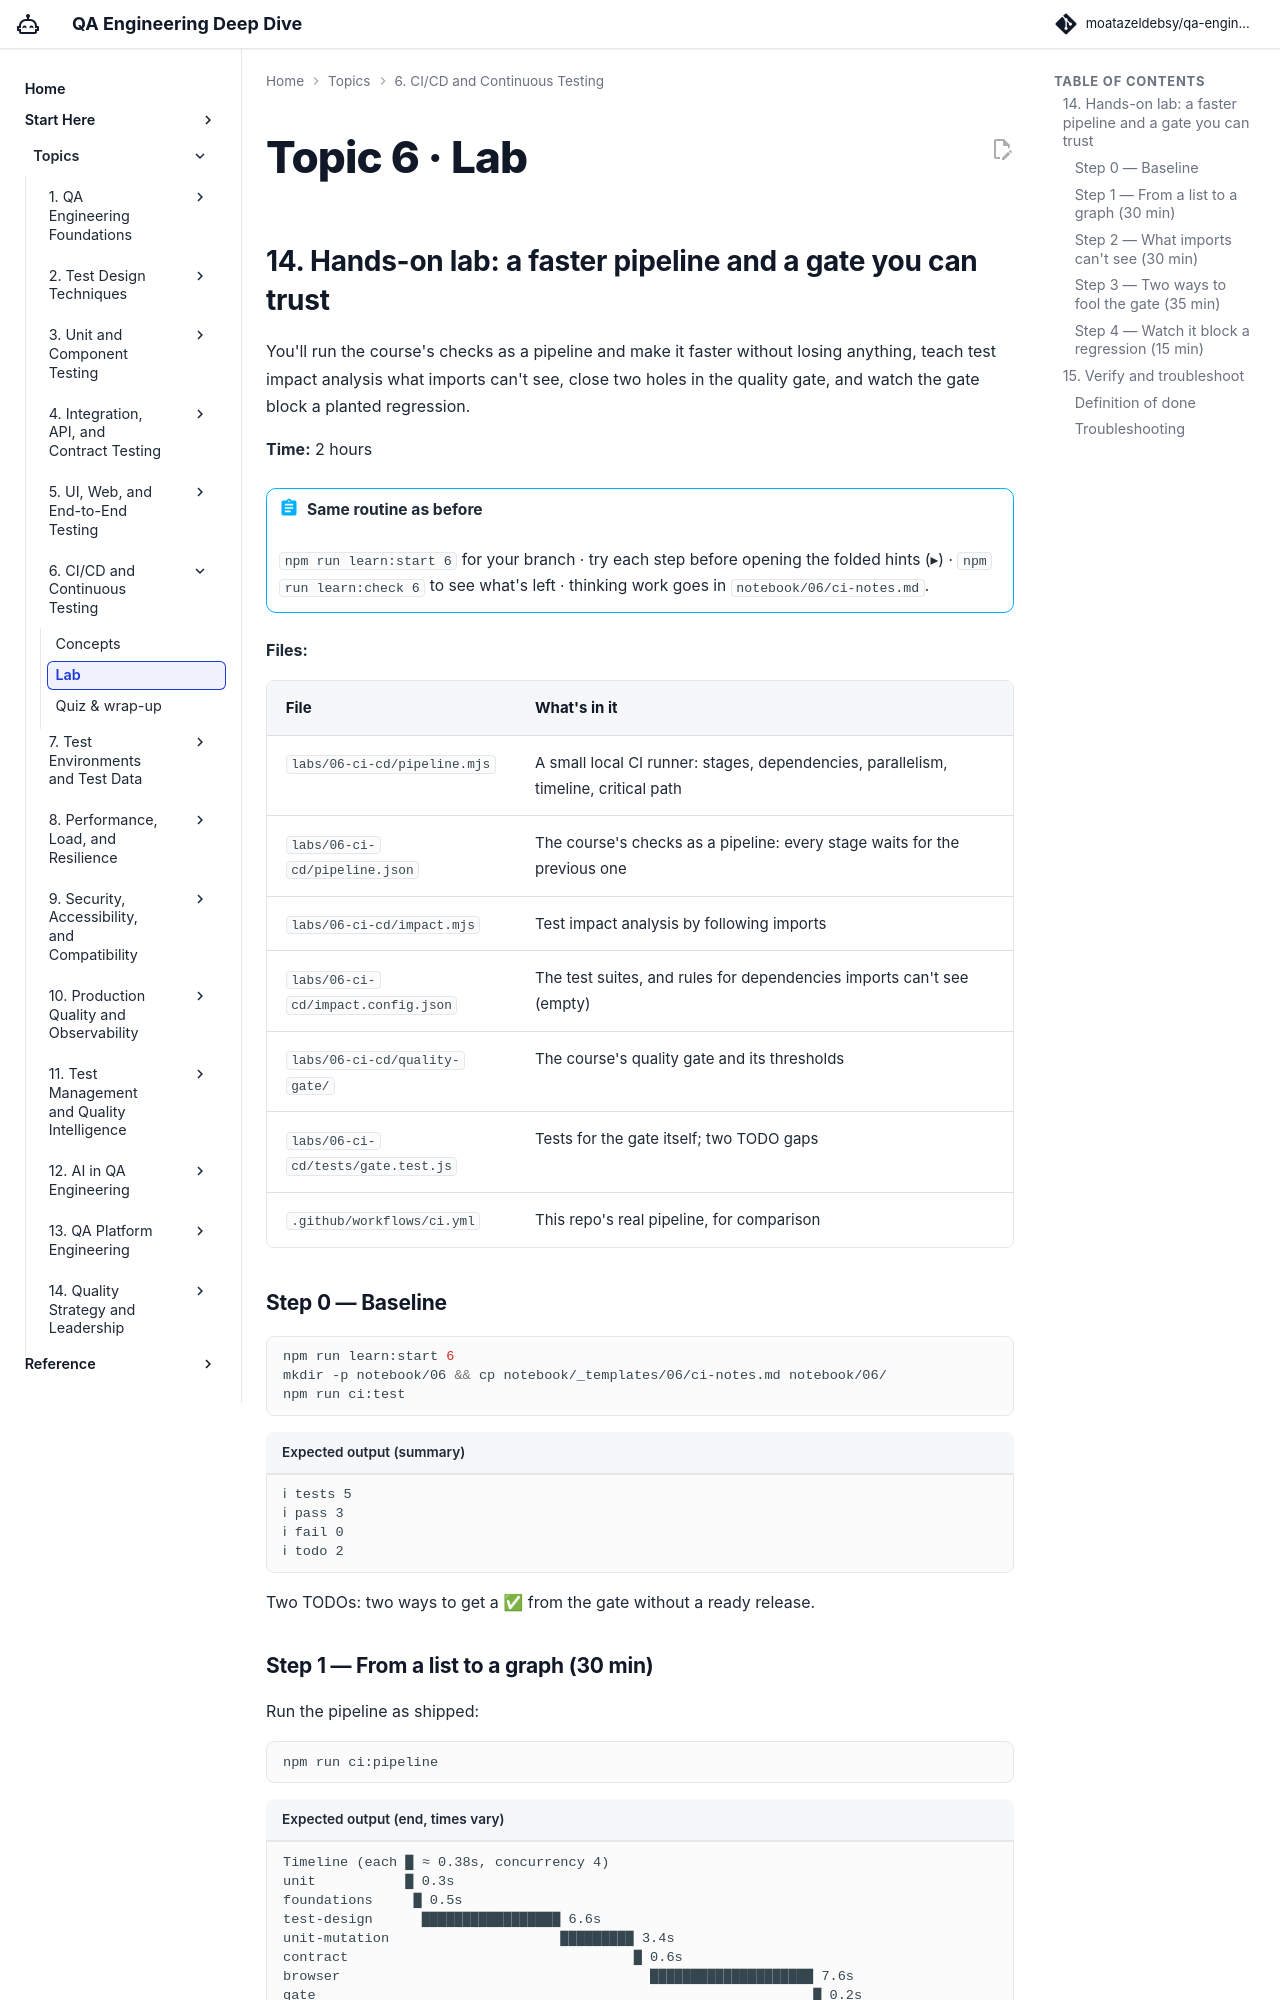

repository: moatazeldebsy/qa-ai-era-workshop · page: topics/06-ci-cd/lab/index.html · generator: mkdocs

# Topic 6 · Lab

## 14. Hands-on lab: a faster pipeline and a gate you can trust

You'll run the course's checks as a pipeline and make it faster without losing anything, teach test impact analysis what imports can't see, close two holes in the quality gate, and watch the gate block a planted regression.

**Time:** 2 hours

!!! abstract "Same routine as before"
    `npm run learn:start 6` for your branch · try each step before opening the folded hints (▸) · `npm run learn:check 6` to see what's left · thinking work goes in `notebook/06/ci-notes.md`.

**Files:**

| File | What's in it |
|---|---|
| `labs/06-ci-cd/pipeline.mjs` | A small local CI runner: stages, dependencies, parallelism, timeline, critical path |
| `labs/06-ci-cd/pipeline.json` | The course's checks as a pipeline: every stage waits for the previous one |
| `labs/06-ci-cd/impact.mjs` | Test impact analysis by following imports |
| `labs/06-ci-cd/impact.config.json` | The test suites, and rules for dependencies imports can't see (empty) |
| `labs/06-ci-cd/quality-gate/` | The course's quality gate and its thresholds |
| `labs/06-ci-cd/tests/gate.test.js` | Tests for the gate itself; two TODO gaps |
| `.github/workflows/ci.yml` | This repo's real pipeline, for comparison |

### Step 0 — Baseline

```bash
npm run learn:start 6
mkdir -p notebook/06 && cp notebook/_templates/06/ci-notes.md notebook/06/
npm run ci:test
```

```text title="Expected output (summary)"
ℹ tests 5
ℹ pass 3
ℹ fail 0
ℹ todo 2
```

Two TODOs: two ways to get a ✅ from the gate without a ready release.
